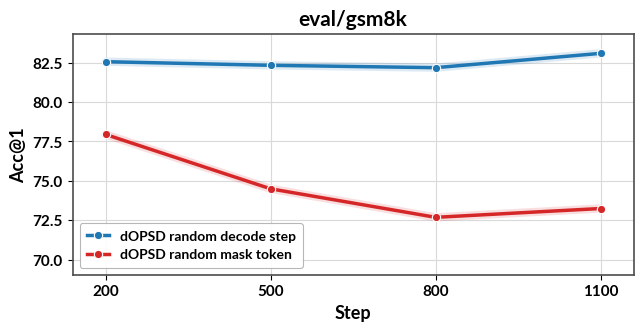

Write the Python code that produced this figure.
"""
Plot gsm8k Acc@1 vs training step for two dOPSD supervision variants:
  - random DECODE STEP  (on-policy-style: noise drawn from the decoding schedule)
  - random MASK TOKEN   (naive port: uniform re-mask of the rollout)

Same style/font as plot_gsm8k_acc.py and visualize.py (bold sans-serif / Lato,
light grid, full box, faint glow behind the line).

Usage:
    python plot_decode_vs_mask.py --out_dir results
Produces:
    results/decode_vs_mask.png  and  results/decode_vs_mask.pdf
"""

import os
import argparse

import numpy as np
import matplotlib
matplotlib.use("Agg")
import matplotlib.pyplot as plt
from matplotlib import font_manager


STEPS = [200, 500, 800, 1100]

SERIES = [
    ("dOPSD random decode step", [82.56, 82.33, 82.18, 83.09], "#1f77b4"),
    ("dOPSD random mask token",  [77.94, 74.49, 72.68, 73.24], "#d62728"),
]


def pick_font():
    preferred = ["Lato", "Source Sans Pro", "Source Sans 3", "Helvetica",
                 "Arial", "DejaVu Sans"]
    available = {f.name for f in font_manager.fontManager.ttflist}
    for name in preferred:
        if name in available:
            return name
    return "DejaVu Sans"


def apply_style():
    font = pick_font()
    plt.rcParams.update({
        "font.family": "sans-serif",
        "font.sans-serif": [font, "DejaVu Sans"],
        "font.weight": "bold",
        "axes.labelweight": "bold",
        "axes.titleweight": "bold",
        "axes.titlesize": 15,
        "axes.labelsize": 13,
        "xtick.labelsize": 11,
        "ytick.labelsize": 11,
        "axes.linewidth": 1.2,
        "figure.dpi": 150,
    })
    return font


def main():
    ap = argparse.ArgumentParser()
    ap.add_argument("--out_dir", default="results")
    ap.add_argument("--title", default="eval/gsm8k")
    args = ap.parse_args()
    os.makedirs(args.out_dir, exist_ok=True)

    font = apply_style()
    print(f"[font] using '{font}'")

    fig, ax = plt.subplots(figsize=(6.4, 3.4))

    x = np.asarray(STEPS)
    for label, vals, color in SERIES:
        y = np.asarray(vals)
        ax.plot(x, y, color=color, lw=6, alpha=0.15, solid_capstyle="round", zorder=2)
        ax.plot(x, y, color=color, lw=2.5, marker="o", markersize=6,
                markeredgecolor="white", markeredgewidth=0.8,
                label=label, zorder=3)

    ax.set_title(args.title)
    ax.set_xlabel("Step")
    ax.set_ylabel("Acc@1")
    ax.set_xticks(STEPS)
    ax.grid(True, color="0.85", lw=0.8, zorder=0)
    ax.set_axisbelow(True)
    for s in ax.spines.values():
        s.set_visible(True)
        s.set_edgecolor("0.3")

    # both lines sit high -> open extra room at the bottom for the legend
    allv = np.concatenate([np.asarray(v) for _, v, _ in SERIES])
    rng = allv.max() - allv.min()
    ax.set_ylim(allv.min() - 0.35 * rng, allv.max() + 0.12 * rng)
    ax.set_xlim(min(STEPS) - 60, max(STEPS) + 60)

    leg = ax.legend(loc="lower left", fontsize=10, frameon=True, framealpha=0.95,
                    borderpad=0.5, handlelength=1.6)
    leg.get_frame().set_edgecolor("0.7")
    leg.get_frame().set_linewidth(0.8)

    fig.tight_layout()
    for ext in ("png", "pdf"):
        out = os.path.join(args.out_dir, f"decode_vs_mask.{ext}")
        fig.savefig(out, bbox_inches="tight")
        print("[saved]", out)


if __name__ == "__main__":
    main()
